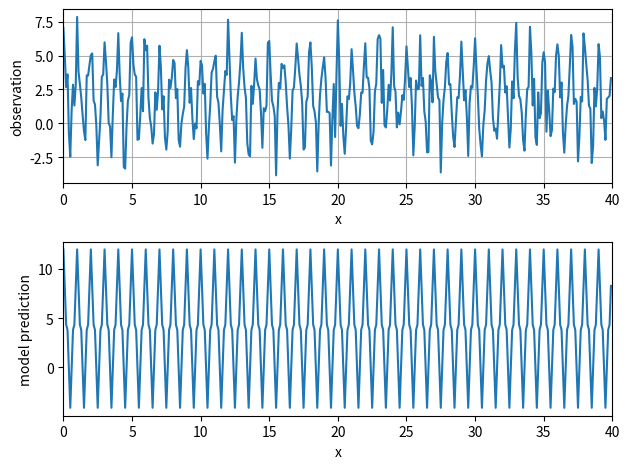

Here is the Python script that generated this plot:

#####################################################
##  ME8813ML Homework 1:
##  Implement a quasi-Newton optimization method for data fitting
#####################################################
import numpy as np
import matplotlib.pyplot as plt
########################################################


def DFP_fit(x, y, epsilon=0.0001):
    # Initialize quantities
    p_prev = np.array([[0],
                       [0],
                       [0],
                       [0]])
    B = np.eye(4)
    L_prev = 999
    L_cur= L(x, y, p_prev)

    # Loop
    while np.abs(L_cur - L_prev) > epsilon:

        di = -B @ gradL(x, y, p_prev)
        aa = min_linesearch(L, x, y, p_prev, di)
        p = p_prev + aa*di
        delta_p = p - p_prev
        delta_g = gradL(x, y, p) - gradL(x, y, p_prev)
        B = B + ((delta_p @ delta_p.T))/(delta_p.T @ delta_g) - ((B @ delta_g)@np.transpose(B @ delta_g))/((np.transpose(delta_g)@B@delta_g))
        p_prev = p
        L_prev = L_cur
        L_cur = L(x, y, p)

    return p


def min_linesearch(func, x, y, p_prev, di):
    step = 0.0001
    while func(x, y, p_prev) > func(x, y, p_prev + step*di):
        step += 0.0001

    return step

def L(x, y, p):
    return np.sum(np.square(
        p[0] + p[1] * np.cos(2 * np.pi * x) + p[2] * np.cos(4 * np.pi * x) + p[3] * np.cos(6 * np.pi * x) - y))


def gradL(x, y, p):
    return np.array([[np.sum(2 * (p[0] + p[1] * np.cos(2 * np.pi * x) + p[2] * np.cos(4 * np.pi * x) + p[3] * np.cos(6 * np.pi * x) - y))],
                      [np.sum(2 * (p[0] + p[1] * np.cos(2 * np.pi * x) + p[2] * np.cos(4 * np.pi * x) + p[3] * np.cos(
                          6 * np.pi * x) - y) * (np.cos(2 * np.pi * x)))],
                      [np.sum(2 * (p[0] + p[1] * np.cos(2 * np.pi * x) + p[2] * np.cos(4 * np.pi * x) + p[3] * np.cos(
                          6 * np.pi * x) - y) * (np.cos(4 * np.pi * x)))],
                      [np.sum(2 * (p[0] + p[1] * np.cos(2 * np.pi * x) + p[2] * np.cos(4 * np.pi * x) + p[3] * np.cos(
                          6 * np.pi * x) - y) * (np.cos(6 * np.pi * x)))]])


########################################################
# Fixing random state for reproducibility
np.random.seed(19680801)
dx = 0.1
x_lower_limit = 0
x_upper_limit = 40
x = np.arange(x_lower_limit, x_upper_limit, dx)
data_size = len(x)                                 # data size
noise = np.random.randn(data_size)                 # white noise
# Original dataset
y = 2.0 + 3.0*np.cos(2*np.pi*x) + 1.0*np.cos(6*np.pi*x) + noise
###########################################
p = DFP_fit(x, y)
print(p)
y_pred = p[0] + p[1] * np.cos(2 * np.pi * x) + p[2] * np.cos(4 * np.pi * x) + p[3] * np.cos(6 * np.pi * x)
###########################################
fig, axs = plt.subplots(2, 1)
axs[0].plot(x, y)
axs[0].set_xlim(x_lower_limit, x_upper_limit)
axs[0].set_xlabel('x')
axs[0].set_ylabel('observation')
axs[0].grid(True)
#########################################
## Plot the predictions from your fitted model here
axs[1].plot(x, y_pred)
axs[1].set_xlim(x_lower_limit, x_upper_limit)
axs[1].set_xlabel('x')
axs[1].set_ylabel('model prediction')
fig.tight_layout()
plt.show()




